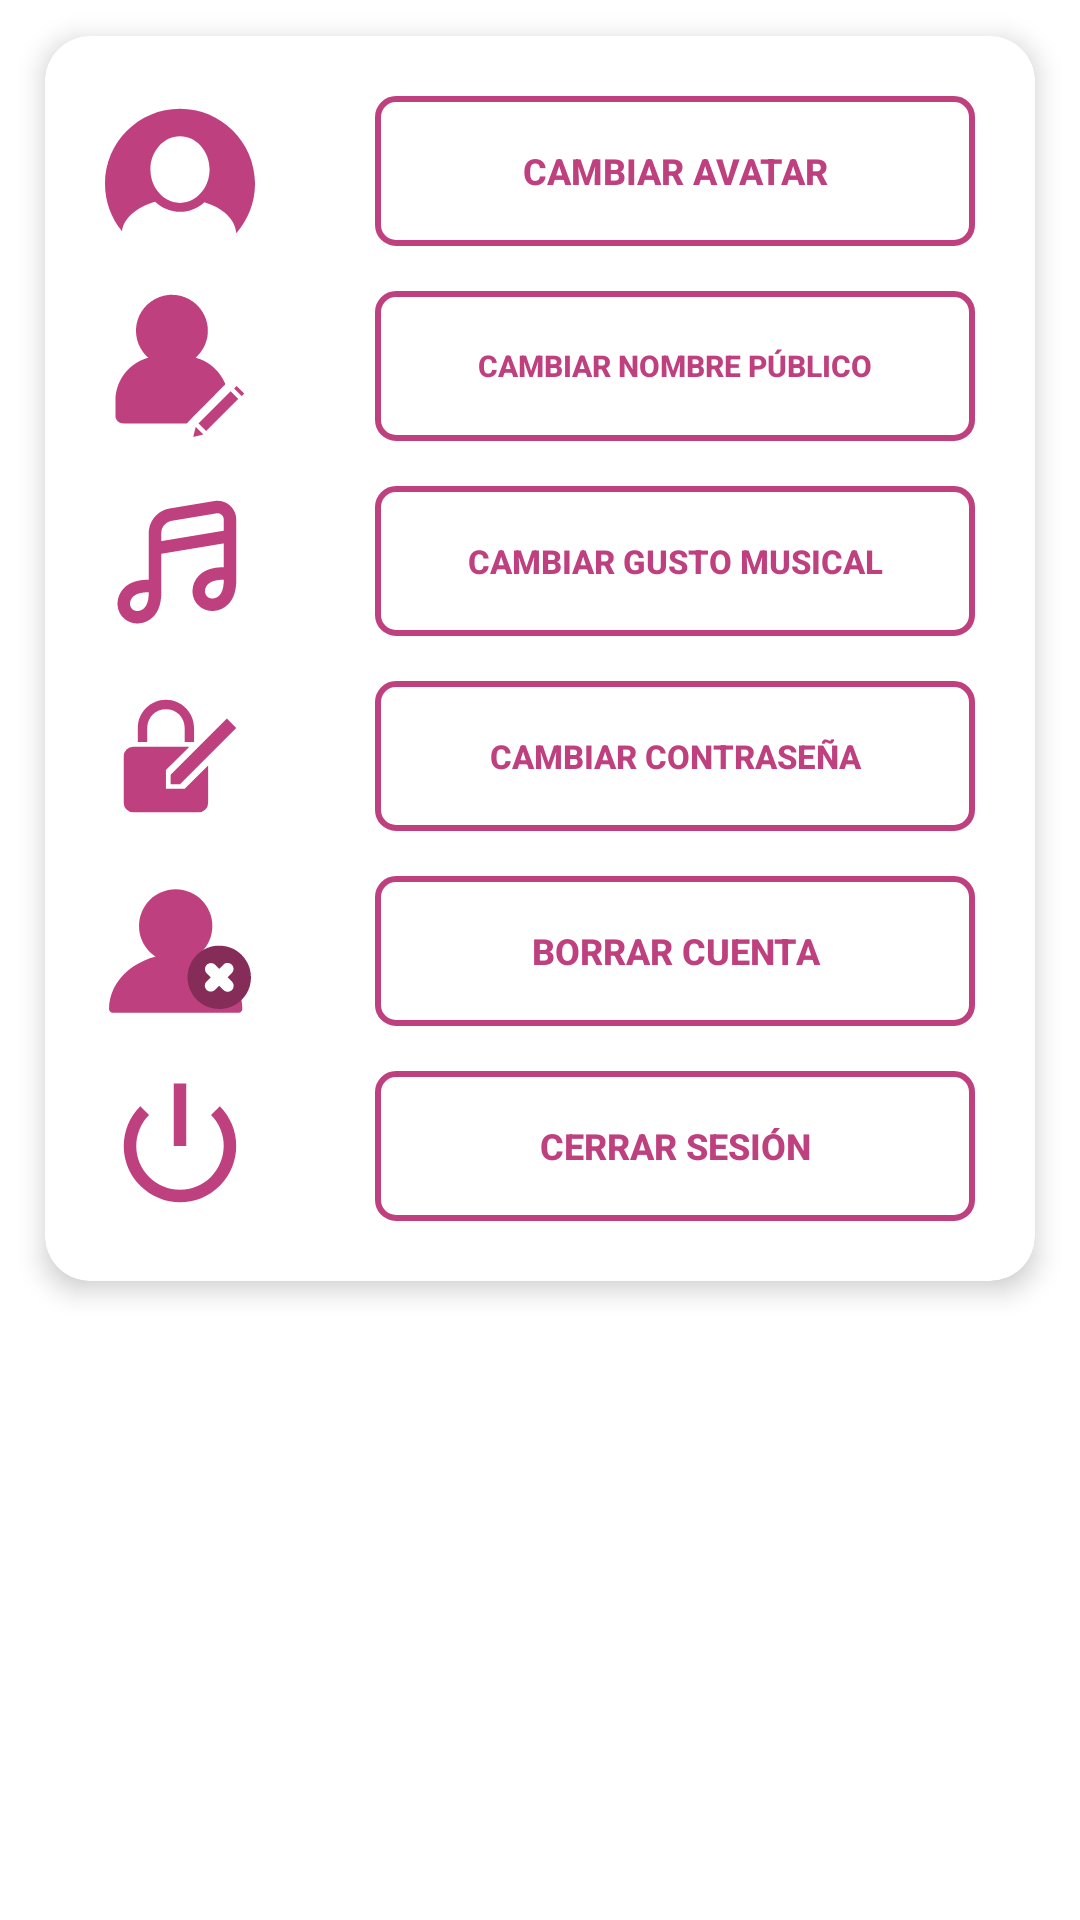

Android layout source for this screen:
<!-- AndroidManifest.xml: application theme Theme.TuneBoxReborn -->
<!-- res/layout/alert_dialog_layout_config.xml -->
<?xml version="1.0" encoding="utf-8"?>
<LinearLayout xmlns:android="http://schemas.android.com/apk/res/android"
    xmlns:app="http://schemas.android.com/apk/res-auto"
    xmlns:tools="http://schemas.android.com/tools"
    android:layout_width="match_parent"
    android:layout_height="wrap_content"
    android:orientation="vertical">

    <androidx.cardview.widget.CardView
        android:layout_width="wrap_content"
        android:layout_height="wrap_content"
        android:layout_gravity="center"
        android:layout_weight="0"
        app:cardBackgroundColor="@android:color/white"
        app:cardCornerRadius="15dp"
        app:cardElevation="5dp"
        app:cardUseCompatPadding="true">

        <LinearLayout
            android:layout_width="wrap_content"
            android:layout_height="match_parent"
            android:gravity="center"
            android:orientation="horizontal">

            <LinearLayout
                android:layout_width="wrap_content"
                android:layout_height="wrap_content"
                android:layout_margin="20dp"
                android:layout_weight="0"
                android:gravity="center"
                android:orientation="vertical">

                <ImageView
                    android:id="@+id/imageView"
                    android:layout_width="50dp"
                    android:layout_height="50dp"
                    app:srcCompat="@drawable/user_avatar" />

                <Space
                    android:layout_width="match_parent"
                    android:layout_height="15dp"
                    android:layout_weight="0" />

                <ImageView
                    android:id="@+id/imageView2"
                    android:layout_width="match_parent"
                    android:layout_height="50dp"
                    app:srcCompat="@drawable/userediticon" />

                <Space
                    android:layout_width="match_parent"
                    android:layout_height="15dp"
                    android:layout_weight="0" />

                <ImageView
                    android:id="@+id/imageView3"
                    android:layout_width="match_parent"
                    android:layout_height="50dp"
                    app:srcCompat="@drawable/musicnote" />

                <Space
                    android:layout_width="match_parent"
                    android:layout_height="15dp"
                    android:layout_weight="0" />

                <ImageView
                    android:id="@+id/imageView4"
                    android:layout_width="match_parent"
                    android:layout_height="50dp"
                    app:srcCompat="@drawable/change_pass" />

                <Space
                    android:layout_width="match_parent"
                    android:layout_height="15dp"
                    android:layout_weight="0" />

                <ImageView
                    android:id="@+id/imageView5"
                    android:layout_width="match_parent"
                    android:layout_height="50dp"
                    app:srcCompat="@drawable/user_delete" />

                <Space
                    android:layout_width="match_parent"
                    android:layout_height="15dp"
                    android:layout_weight="0" />

                <ImageView
                    android:id="@+id/imageView6"
                    android:layout_width="match_parent"
                    android:layout_height="50dp"
                    app:srcCompat="@drawable/disconnect" />


            </LinearLayout>

            <LinearLayout
                android:layout_width="wrap_content"
                android:layout_height="wrap_content"
                android:layout_margin="20dp"
                android:layout_weight="0"
                android:gravity="center"
                android:orientation="vertical">

                <Button
                    android:id="@+id/bChangeAvatar"
                    android:layout_width="200dp"
                    android:layout_height="50dp"
                    android:background="@drawable/border_bgless_button"
                    android:text="@string/bChangeAvatarText"
                    android:textColor="@drawable/color_text_button"
                    android:textSize="12sp"
                    android:textStyle="bold" />

                <Space
                    android:layout_width="40dp"
                    android:layout_height="15dp"
                    android:layout_weight="0" />

                <Button
                    android:id="@+id/bChangeName"
                    android:layout_width="200dp"
                    android:layout_height="50dp"
                    android:background="@drawable/border_bgless_button"
                    android:text="@string/bChangePublicName"
                    android:textColor="@drawable/color_text_button"
                    android:textSize="10sp"
                    android:textStyle="bold" />

                <Space
                    android:layout_width="match_parent"
                    android:layout_height="15dp"
                    android:layout_weight="0" />

                <Button
                    android:id="@+id/bChangeFavGenre"
                    android:layout_width="200dp"
                    android:layout_height="50dp"
                    android:background="@drawable/border_bgless_button"
                    android:text="@string/bChangeFavGenre"
                    android:textColor="@drawable/color_text_button"
                    android:textSize="11sp"
                    android:textStyle="bold" />

                <Space
                    android:layout_width="match_parent"
                    android:layout_height="15dp"
                    android:layout_weight="0" />

                <Button
                    android:id="@+id/bChangePassword"
                    android:layout_width="match_parent"
                    android:layout_height="50dp"
                    android:background="@drawable/border_bgless_button"
                    android:text="@string/bChangePass"
                    android:textColor="@drawable/color_text_button"
                    android:textSize="11sp"
                    android:textStyle="bold" />

                <Space
                    android:layout_width="match_parent"
                    android:layout_height="15dp"
                    android:layout_weight="0" />

                <Button
                    android:id="@+id/bDeleteUser"
                    android:layout_width="match_parent"
                    android:layout_height="50dp"
                    android:background="@drawable/border_bgless_button"
                    android:text="@string/bDelete"
                    android:textColor="@drawable/color_text_button"
                    android:textSize="12sp"
                    android:textStyle="bold" />

                <Space
                    android:layout_width="match_parent"
                    android:layout_height="15dp"
                    android:layout_weight="0" />

                <Button
                    android:id="@+id/bLogOff"
                    android:layout_width="match_parent"
                    android:layout_height="50dp"
                    android:background="@drawable/border_bgless_button"
                    android:text="@string/bDisconnect"
                    android:textColor="@drawable/color_text_button"
                    android:textSize="12sp"
                    android:textStyle="bold" />

            </LinearLayout>

        </LinearLayout>

    </androidx.cardview.widget.CardView>

</LinearLayout>
<!-- resources referenced by this layout -->
<resources>
  <!-- drawable border_bgless_button (drawable) -->
  <?xml version="1.0" encoding="utf-8"?>
  <selector xmlns:android="http://schemas.android.com/apk/res/android">
      <item android:state_pressed="true">
          <shape android:shape="rectangle">
              <solid android:color="@color/main_purple_variant_bright" />
              <corners android:radius="6dp"/>
              <stroke android:width="2dp"
                  android:color="@color/main_purple_variant_bright"/>
          </shape>
      </item>
  
      <item>
          <shape android:shape="rectangle">
              <solid android:color="@android:color/transparent" />
              <corners android:radius="6dp"/>
              <stroke android:width="2dp"
                  android:color="@color/main_purple_variant_bright"/>
          </shape>
      </item>
  </selector>
  <!-- drawable change_pass (drawable) -->
  <vector xmlns:android="http://schemas.android.com/apk/res/android"
      android:width="1024dp"
      android:height="1024dp"
      android:viewportWidth="1024"
      android:viewportHeight="1024">
    <path
        android:fillColor="@color/main_purple"
        android:pathData="M288,416v-96a128,128 0,0 1,256 0v96h64v-96c0,-106 -86,-192 -192,-192s-192,86 -192,192v96zM512,704h-64v-64l384,-384 64,64 -384,384z"/>
    <path
        android:fillColor="@color/main_purple"
        android:pathData="M544,736H416V608l160,-160H192a64.2,64.2 0,0 0,-64 64v320a64.2,64.2 0,0 0,64 64h448a64.2,64.2 0,0 0,64 -64V576z"/>
  </vector>
  <!-- drawable color_text_button (drawable) -->
  <?xml version="1.0" encoding="utf-8"?>
  <selector xmlns:android="http://schemas.android.com/apk/res/android">
      <item android:color="#ffffff" android:state_pressed="true"/>
      <item android:color="#FFbf407f" android:state_pressed="false"/>
  </selector>
  <!-- drawable disconnect (drawable) -->
  <vector xmlns:android="http://schemas.android.com/apk/res/android"
      android:width="24.0dp"
      android:height="24.0dp"
      android:viewportWidth="24.0"
      android:viewportHeight="24.0">
    <path
        android:fillColor="#FFbf407f"
        android:pathData="M11,2h2v10h-2z"/>
    <path
        android:fillColor="#FFbf407f"
        android:pathData="M18.37,5.64l-1.41,1.41c2.73,2.73 2.72,7.16 -0.01,9.89c-2.73,2.73 -7.17,2.73 -9.89,0.01c-2.73,-2.73 -2.74,-7.18 -0.01,-9.91L5.64,5.64c-3.51,3.51 -3.51,9.21 0.01,12.73c3.51,3.51 9.21,3.51 12.72,-0.01C21.88,14.85 21.88,9.16 18.37,5.64z"/>
  </vector>
  <string name="bChangeAvatarText">Cambiar avatar</string>
  <string name="bChangeFavGenre">Cambiar gusto musical</string>
  <string name="bChangePass">Cambiar contraseña</string>
  <string name="bChangePublicName">Cambiar nombre público</string>
  <string name="bDelete">Borrar cuenta</string>
  <string name="bDisconnect">Cerrar sesión</string>
  <style name="Theme.TuneBoxReborn" parent="Theme.MaterialComponents.DayNight.DarkActionBar">
          
          <item name="colorPrimary">#FFbf407f</item>
          <item name="colorPrimaryVariant">@color/purple_700</item>
          <item name="colorOnPrimary">#FFbf407f</item>
          
          <item name="colorSecondary">#FFbf407f</item>
          <item name="colorSecondaryVariant">#FFbf407f</item>
          <item name="colorOnSecondary">@color/black</item>
          
          <item name="android:statusBarColor">@color/black</item>
          
      </style>
  <color name="main_purple_variant_bright">#FFbf407f</color>
  <color name="main_purple">#FFbf407f</color>
  <color name="purple_700">#FF3700B3</color>
  <color name="black">#1d1d1b</color>
</resources>
